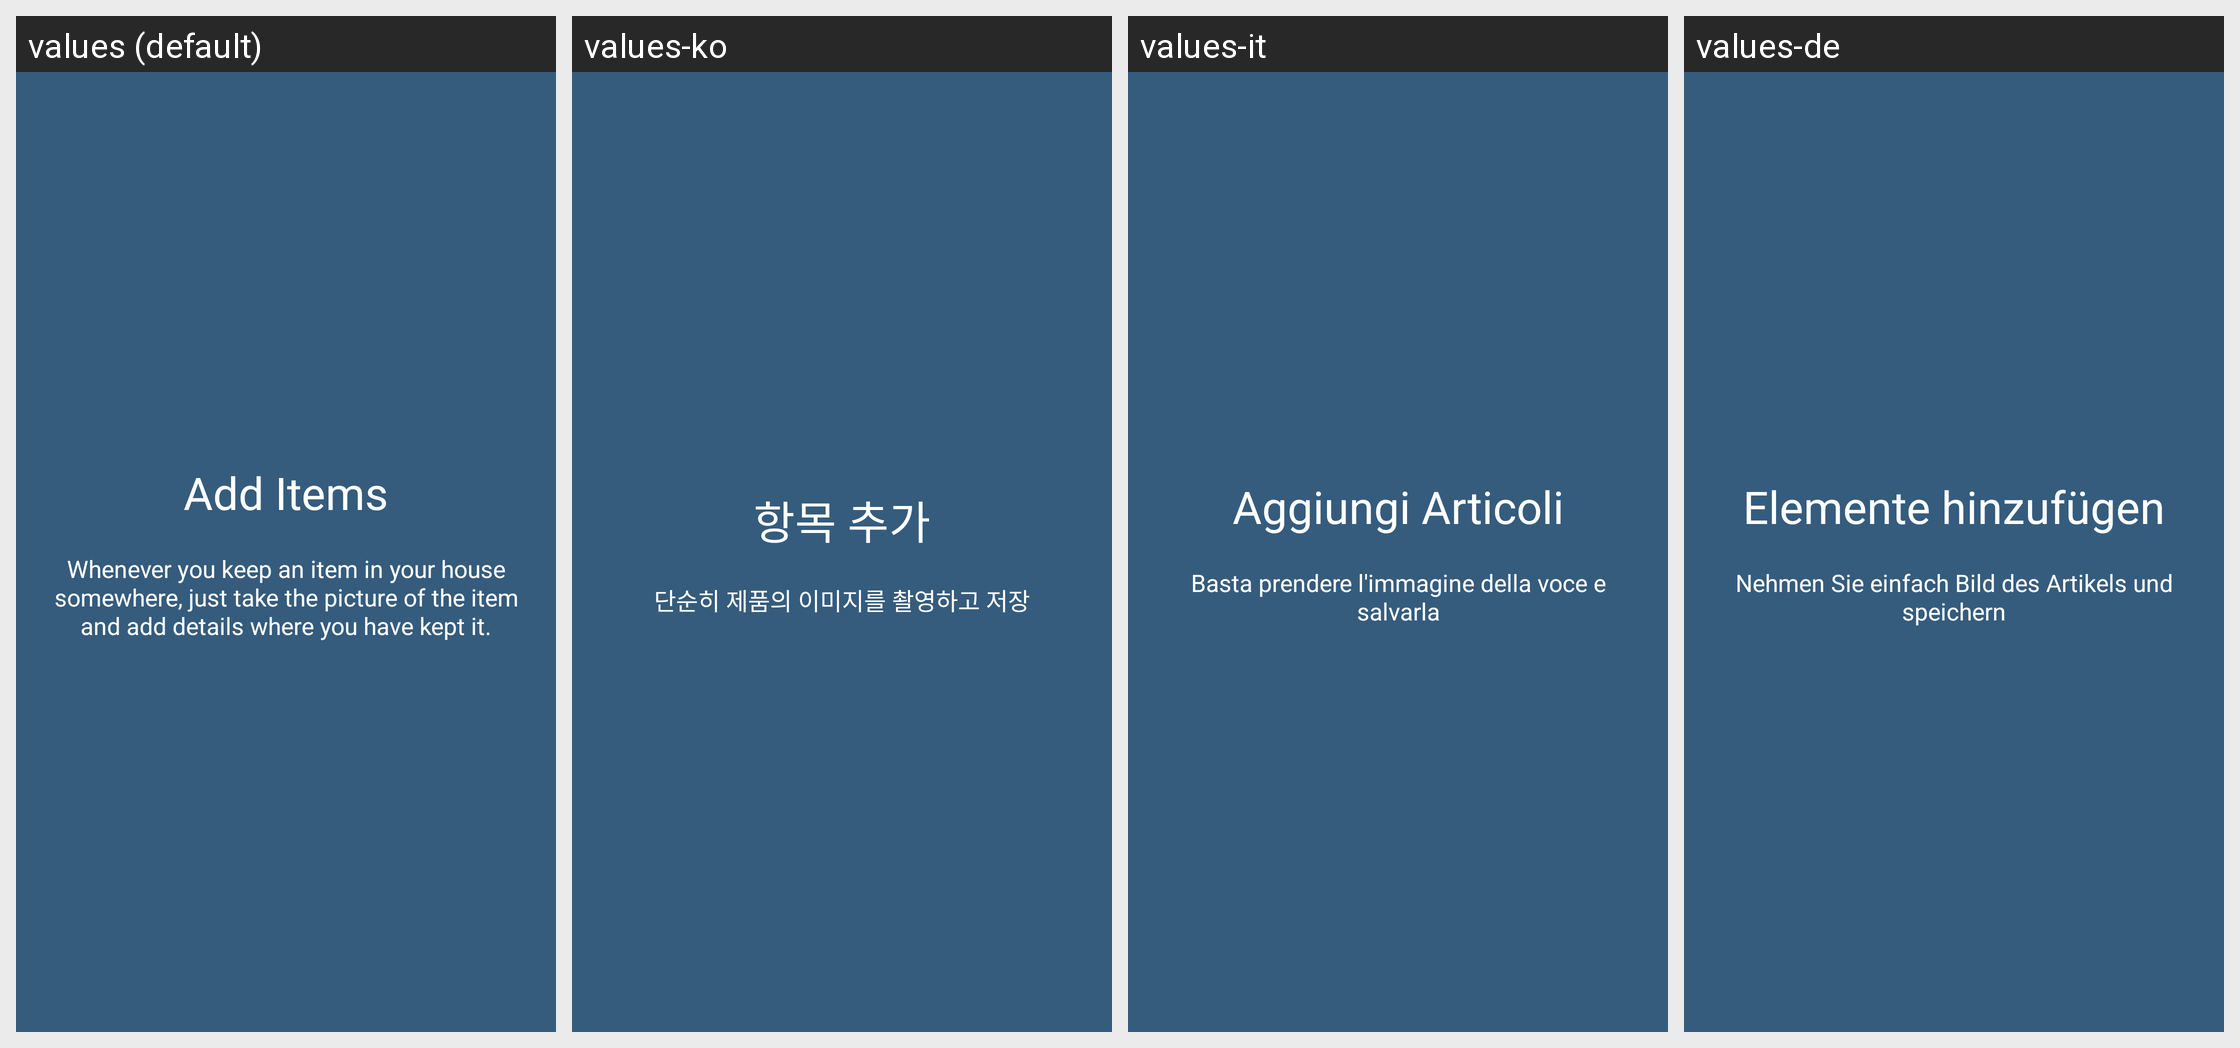

The Android screen above is rendered under several locales of the same app. Produce the string resources it draws, with the default and per-locale values.
Android screen res/layout/onboarding_2.xml rendered under 4 locales, left to right: values (default), values-ko, values-it, values-de. Device: Nexus 5 (rendered at 1080×1920; each locale shown at half size, 540×960, under a caption strip naming it); theme AppTheme.
Other locales in the repository, not shown: values-ar, values-bg, values-cs, values-es, values-fa, values-fi, values-fr, values-iw, values-ja, values-nl, values-pl, values-pt, values-ro, values-ru, values-sk, values-sv, values-tr, values-zh.
Strings drawn on this screen, with the default value and each locale's value (text and hints the layout hard-codes, and strings that could not be matched under every locale, appear in the picture but are not listed):

slide_2_title
  values: Add Items
  values-ko: 항목 추가
  values-it: Aggiungi Articoli
  values-de: Elemente hinzufügen

slide_2_desc
  values: Whenever you keep an item in your house somewhere, just take the picture of the item and add details where you have kept it.
  values-ko: 단순히 제품의 이미지를 촬영하고 저장
  values-it: Basta prendere l'immagine della voce e salvarla
  values-de: Nehmen Sie einfach Bild des Artikels und speichern
